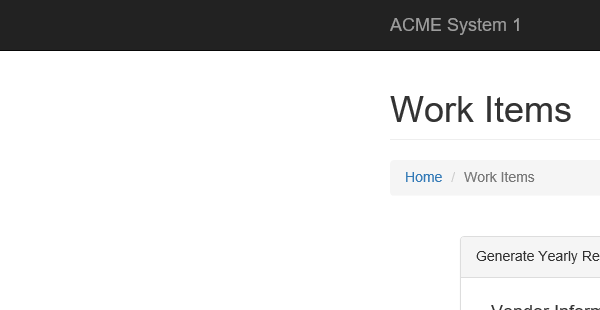
Task: GenerateYearlyReportPerformer
Workflow: System1_NavigateTo_MonthlyReport

Step 1: Attach Browser 'iexplore.exe ACME' in window 'ACME System 1*'
